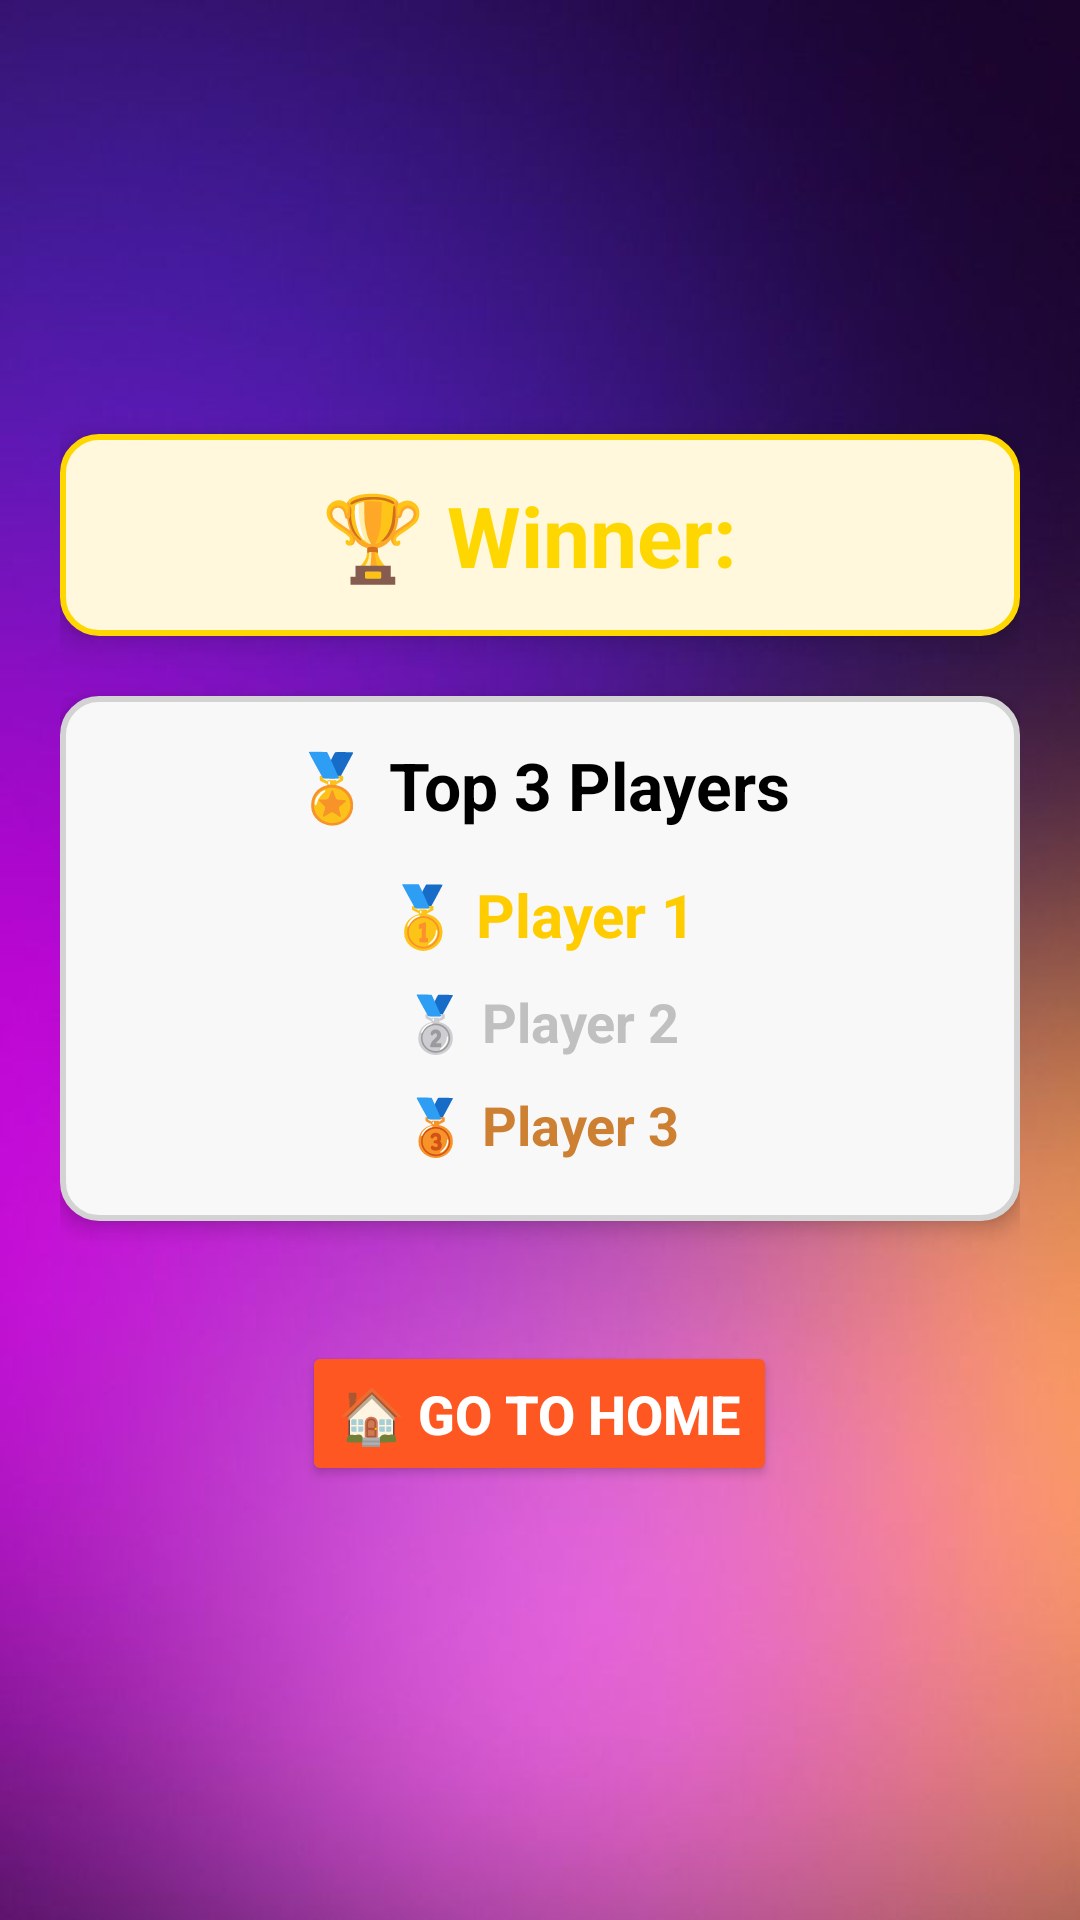

Produce the Android XML layout that renders to this screen, including the resource entries it uses.
<!-- AndroidManifest.xml: application theme Theme.CodeIQ -->
<!-- res/layout/activity_result.xml -->
<?xml version="1.0" encoding="utf-8"?>
<LinearLayout xmlns:android="http://schemas.android.com/apk/res/android"
    android:layout_width="match_parent"
    android:layout_height="match_parent"
    android:orientation="vertical"
    android:gravity="center"
    android:padding="20dp"
    android:background="@drawable/bg_2">

    
    <LinearLayout
        android:layout_width="match_parent"
        android:layout_height="wrap_content"
        android:orientation="vertical"
        android:gravity="center"
        android:background="@drawable/winner_card_bg"
        android:padding="15dp"
        android:layout_marginBottom="20dp"
        android:elevation="6dp">

        <TextView
            android:id="@+id/tv_winner"
            android:layout_width="wrap_content"
            android:layout_height="wrap_content"
            android:text="🏆 Winner: "
            android:textSize="28sp"
            android:textStyle="bold"
            android:textColor="#FFD700"
            android:gravity="center"/>
    </LinearLayout>

    
    <LinearLayout
        android:layout_width="match_parent"
        android:layout_height="wrap_content"
        android:orientation="vertical"
        android:background="@drawable/leaderboard_bg"
        android:padding="15dp"
        android:elevation="4dp"
        android:layout_marginBottom="20dp">

        <TextView
            android:layout_width="match_parent"
            android:layout_height="wrap_content"
            android:text="🏅 Top 3 Players"
            android:textSize="22sp"
            android:textStyle="bold"
            android:textColor="#000"
            android:gravity="center"
            android:paddingBottom="10dp"/>

        
        <TextView
            android:id="@+id/tv_player1"
            android:layout_width="match_parent"
            android:layout_height="wrap_content"
            android:text="🥇 Player 1"
            android:textSize="20sp"
            android:textStyle="bold"
            android:textColor="#FFCC00"
            android:gravity="center"
            android:padding="5dp"/>

        
        <TextView
            android:id="@+id/tv_player2"
            android:layout_width="match_parent"
            android:layout_height="wrap_content"
            android:text="🥈 Player 2"
            android:textSize="18sp"
            android:textStyle="bold"
            android:textColor="#C0C0C0"
            android:gravity="center"
            android:padding="5dp"/>

        
        <TextView
            android:id="@+id/tv_player3"
            android:layout_width="match_parent"
            android:layout_height="wrap_content"
            android:text="🥉 Player 3"
            android:textSize="18sp"
            android:textStyle="bold"
            android:textColor="#CD7F32"
            android:gravity="center"
            android:padding="5dp"/>
    </LinearLayout>

    
    <Button
        android:id="@+id/btn_home"
        android:layout_width="wrap_content"
        android:layout_height="wrap_content"
        android:text="🏠 Go to Home"
        android:backgroundTint="#FF5722"
        android:textColor="#FFFFFF"
        android:textSize="18sp"
        android:textStyle="bold"
        android:layout_marginTop="20dp"
        android:padding="12dp"
        android:layout_gravity="center"/>
</LinearLayout>
<!-- resources referenced by this layout -->
<resources>
  <!-- drawable bg_2: jpg bitmap (drawable, 18756 bytes) -->
  <!-- drawable leaderboard_bg (drawable) -->
  <?xml version="1.0" encoding="utf-8"?>
  <shape xmlns:android="http://schemas.android.com/apk/res/android"
      android:shape="rectangle">
      <solid android:color="#F8F8F8"/>
      <corners android:radius="12dp"/>
      <stroke android:width="2dp" android:color="#D3D3D3"/>
      <padding android:left="10dp" android:right="10dp" android:top="10dp" android:bottom="10dp"/>
  </shape>
  <!-- drawable winner_card_bg (drawable) -->
  <?xml version="1.0" encoding="utf-8"?>
  <shape xmlns:android="http://schemas.android.com/apk/res/android"
      android:shape="rectangle">
      <solid android:color="#FFF8DC"/>
      <corners android:radius="12dp"/>
      <stroke android:width="2dp" android:color="#FFD700"/>
      <padding android:left="10dp" android:right="10dp" android:top="10dp" android:bottom="10dp"/>
  </shape>
  <style name="Theme.CodeIQ" parent="Theme.Material3.Light.NoActionBar">
          
          <item name="android:editTextColor">#000000</item>
          <item name="android:textColor">#000000</item>
      </style>
</resources>
